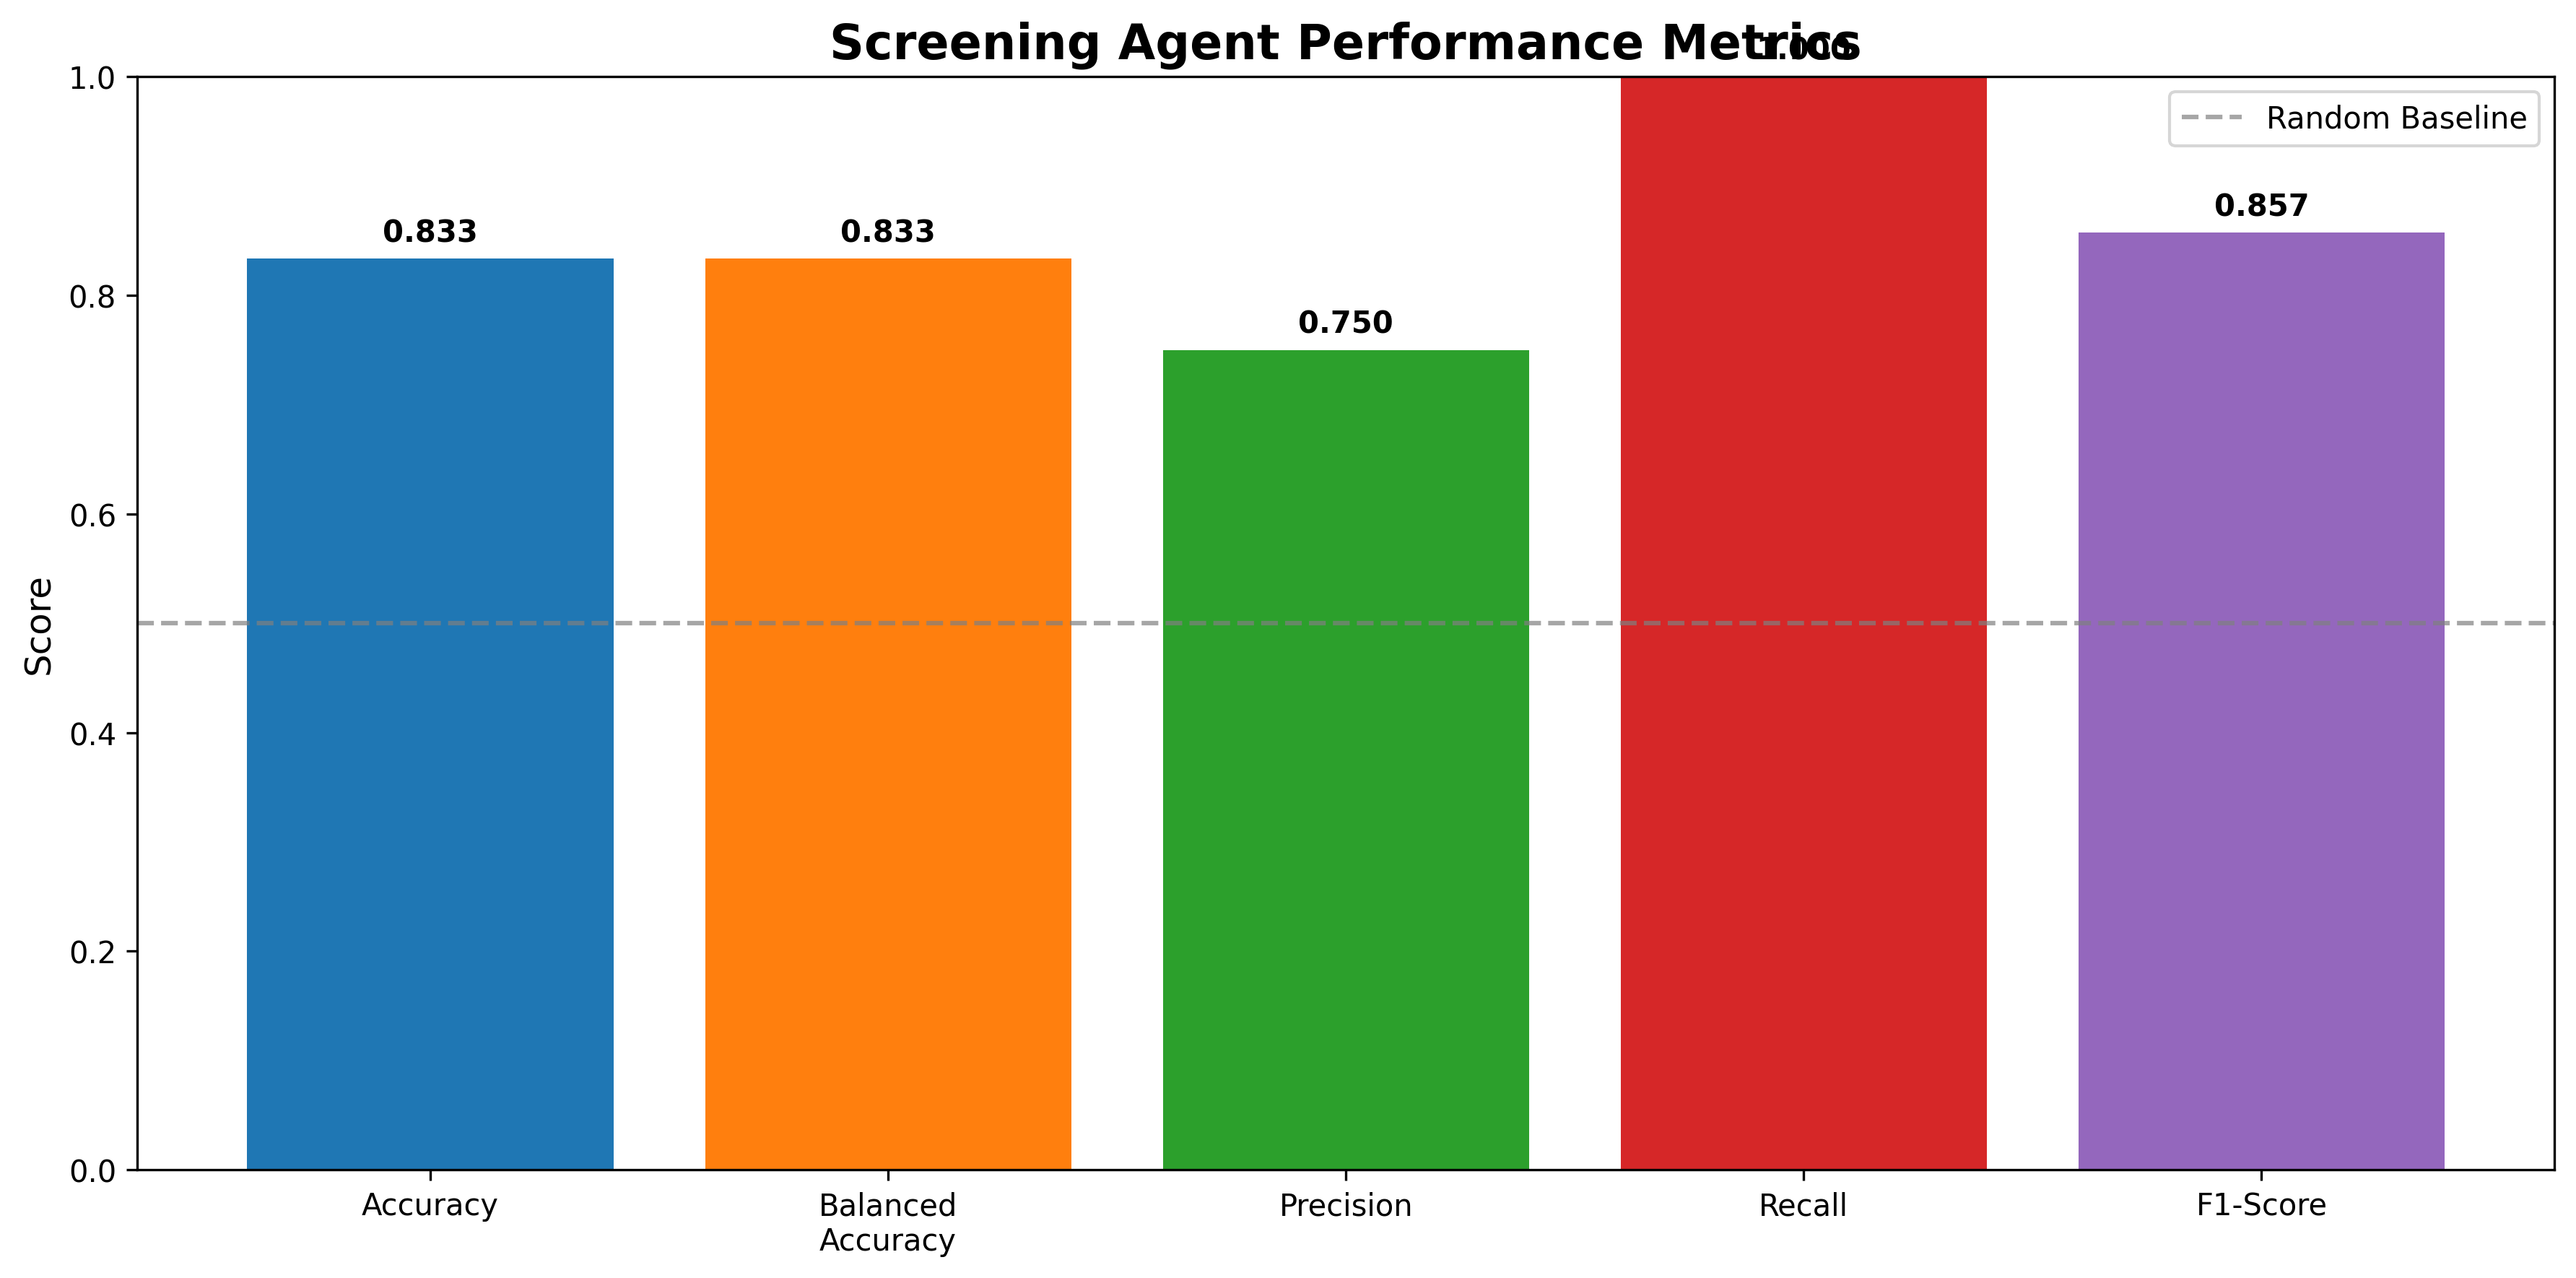

Data behind this chart, as committed beside it:
metric, value, category
accuracy, 0.8333, performance
balanced_accuracy, 0.8333, performance
precision, 0.75, performance
recall, 1.0, performance
f1_score, 0.8571, performance
precision_macro, 0.875, macro_average
recall_macro, 0.8333, macro_average
f1_score_macro, 0.8286, macro_average
true_positives, 3.0, confusion_matrix
true_negatives, 2.0, confusion_matrix
false_positives, 1.0, confusion_matrix
false_negatives, 0.0, confusion_matrix
sensitivity, 1.0, additional_metrics
specificity, 0.6667, additional_metrics
npv, 1.0, additional_metrics
total_studies, 6.0, counts
correct_predictions, 5.0, counts
incorrect_predictions, 1.0, counts
